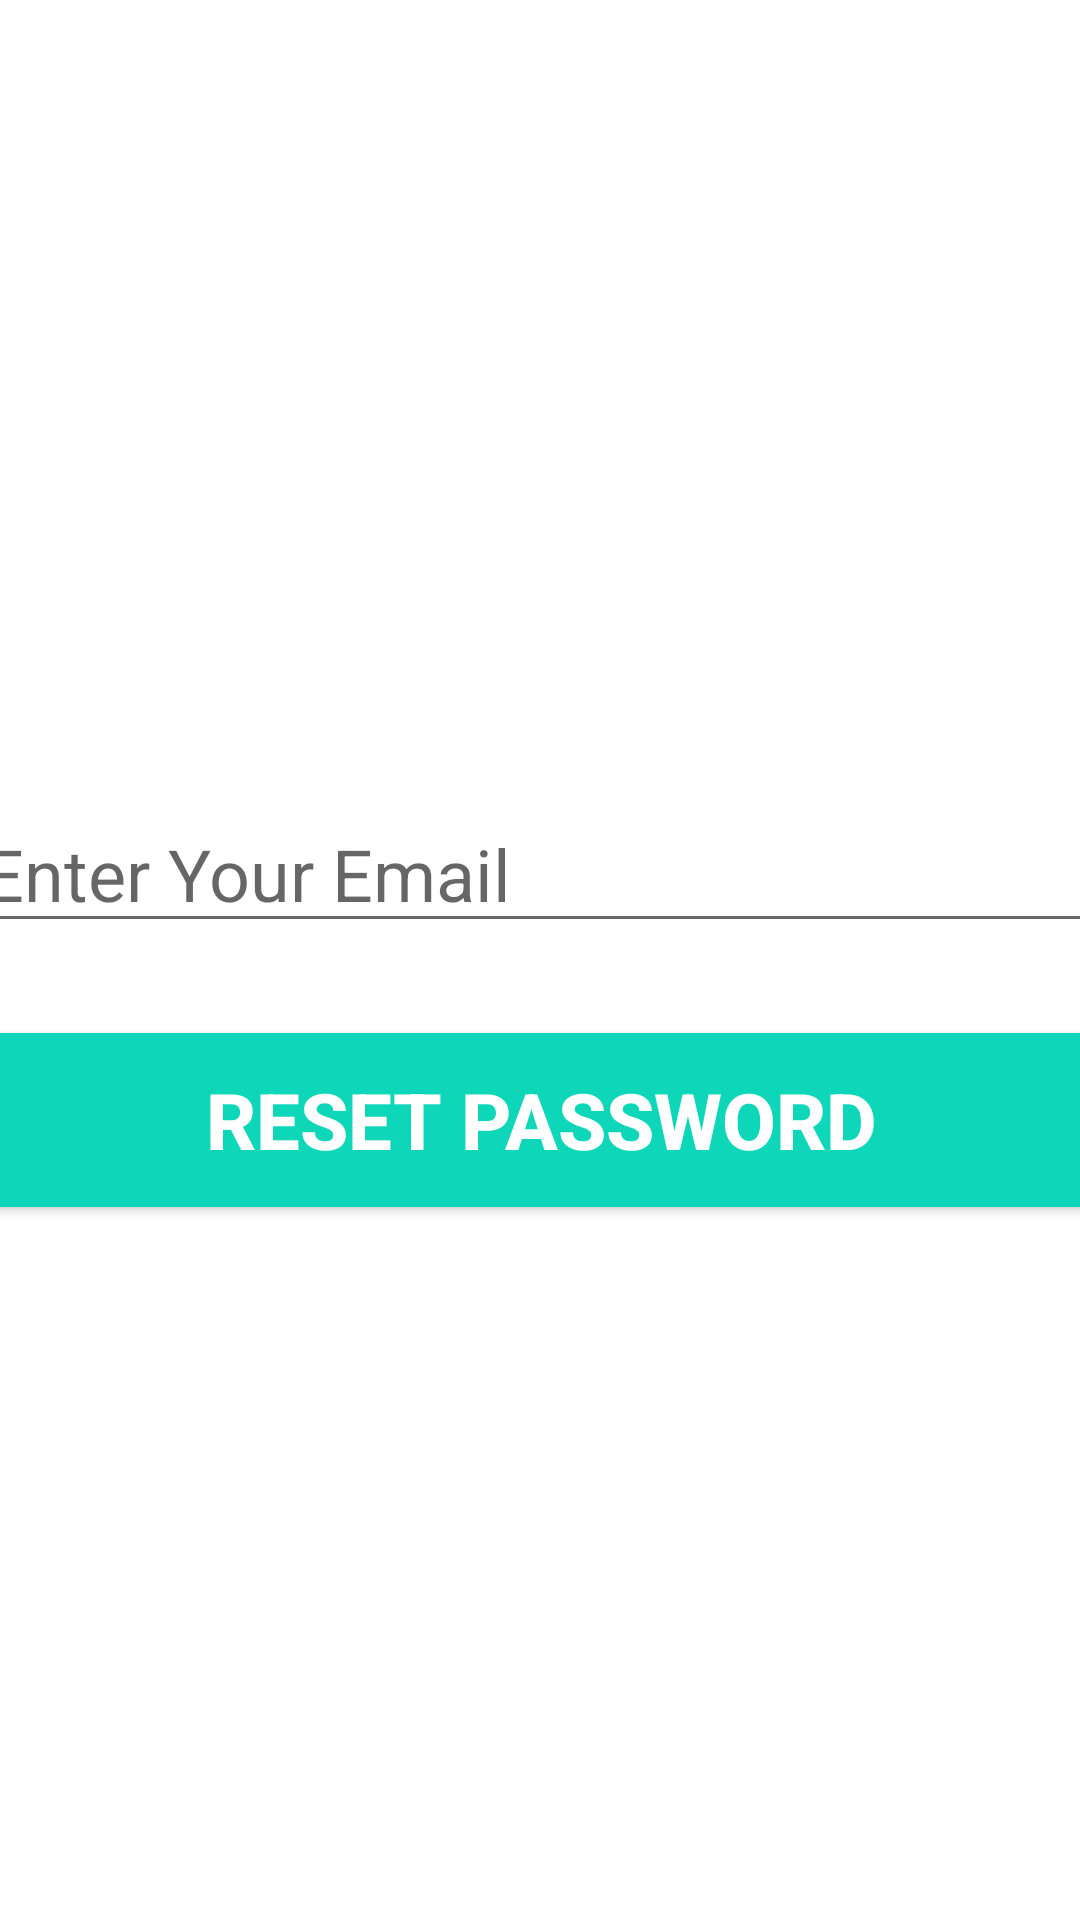

This screen was rendered from an Android layout file. Write that file and the resources it references.
<!-- AndroidManifest.xml: application theme Theme.Pocket_Chef_Application.NoActionBar -->
<!-- res/layout/activity_forgot_password.xml -->
<?xml version="1.0" encoding="utf-8"?>
<androidx.constraintlayout.widget.ConstraintLayout xmlns:android="http://schemas.android.com/apk/res/android"
    xmlns:app="http://schemas.android.com/apk/res-auto"
    xmlns:tools="http://schemas.android.com/tools"
    android:layout_width="match_parent"
    android:layout_height="match_parent"
    tools:context=".util.ForgotPassword">

    <ImageView
        android:id="@+id/logo"
        android:layout_width="205dp"
        android:layout_height="205dp"
        app:srcCompat="@drawable/Logo"
        tools:layout_editor_absoluteX="71dp"
        tools:layout_editor_absoluteY="256dp"
        app:layout_constraintRight_toRightOf="parent"
        app:layout_constraintLeft_toLeftOf="parent"
        app:layout_constraintTop_toTopOf="parent"/>

    <EditText
        android:id="@+id/email"
        android:layout_width="380dp"
        android:layout_height="wrap_content"
        android:layout_marginTop="60dp"
        android:ems="10"
        android:hint="Enter Your Email"
        android:inputType="textEmailAddress"
        android:textSize="24sp"
        app:layout_constraintLeft_toLeftOf="parent"
        app:layout_constraintRight_toRightOf="parent"
        app:layout_constraintTop_toBottomOf="@+id/logo"/>

    <Button
        android:id="@+id/resetPassword"
        android:layout_width="380dp"
        android:layout_height="70dp"
        android:layout_marginTop="24dp"
        android:backgroundTint="#0ED6B9"
        android:text="Reset Password"
        android:textColor="#ffffff"
        android:textSize="26sp"
        android:textStyle="bold"
        app:layout_constraintLeft_toLeftOf="parent"
        app:layout_constraintRight_toRightOf="parent"
        app:layout_constraintTop_toBottomOf="@+id/email"/>

    <ProgressBar
        android:id="@+id/progressBar"
        style="?android:attr/progressBarStyleLarge"
        android:layout_width="wrap_content"
        android:layout_height="wrap_content"
        android:layout_centerInParent="true"
        android:visibility="gone"
        tools:ignore="MissingConstraints"
        app:layout_constraintTop_toTopOf="parent"
        app:layout_constraintBottom_toBottomOf="parent"
        app:layout_constraintLeft_toLeftOf="parent"
        app:layout_constraintRight_toRightOf="parent"/>


</androidx.constraintlayout.widget.ConstraintLayout>
<!-- resources referenced by this layout -->
<resources>
  <style name="Theme.Pocket_Chef_Application.NoActionBar">
          <item name="windowActionBar">false</item>
          <item name="windowNoTitle">true</item>
      </style>
</resources>
